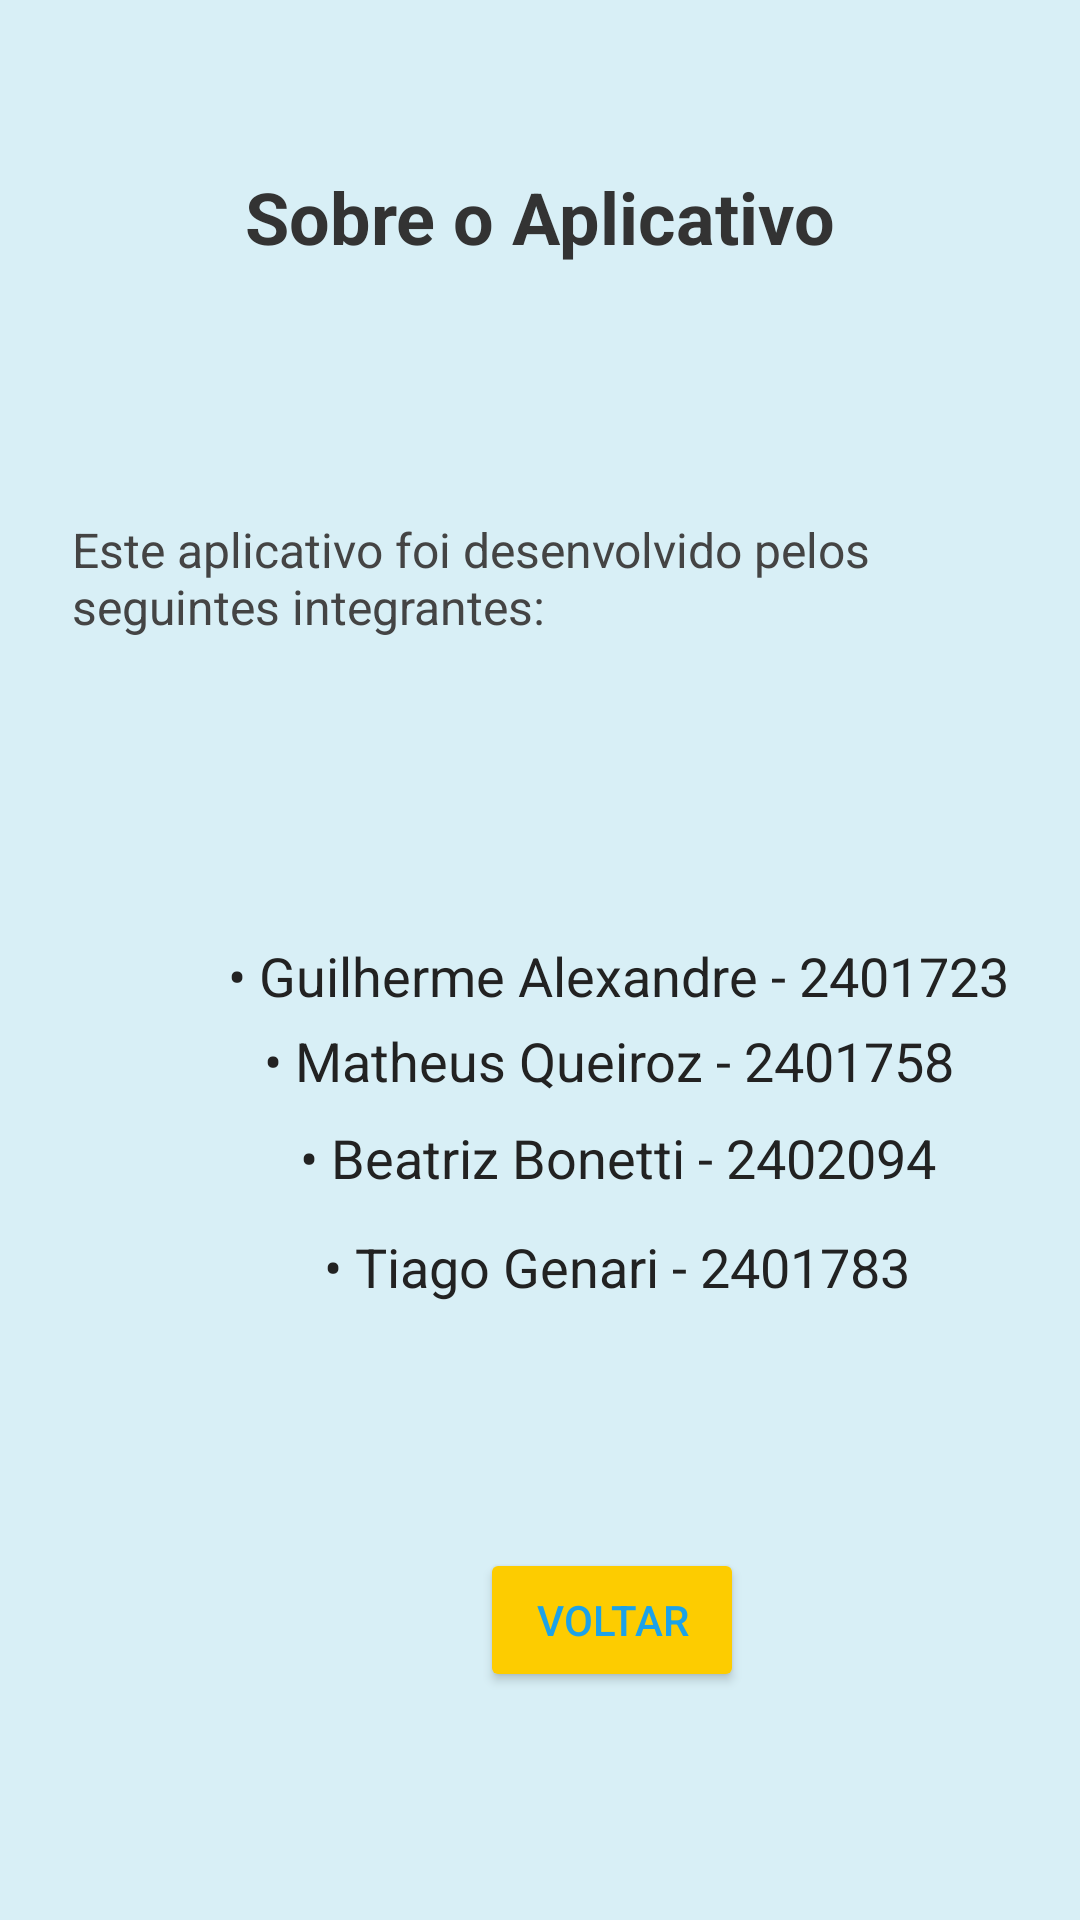

Layout XML and referenced resources for this Android screen:
<!-- AndroidManifest.xml: application theme Theme.AppCompat.DayNight.DarkActionBar -->
<!-- res/layout/activity_sobre.xml -->
<?xml version="1.0" encoding="utf-8"?>
<androidx.constraintlayout.widget.ConstraintLayout
    xmlns:android="http://schemas.android.com/apk/res/android"
    xmlns:app="http://schemas.android.com/apk/res-auto"
    android:layout_width="match_parent"
    android:layout_height="match_parent"
    android:background="#D8EFF6"
    android:padding="24dp">

    <TextView
        android:id="@+id/txtTitulo"
        android:layout_width="wrap_content"
        android:layout_height="wrap_content"
        android:text="Sobre o Aplicativo"
        android:textSize="24sp"
        android:textStyle="bold"
        android:textColor="#333333"
        app:layout_constraintTop_toTopOf="parent"
        app:layout_constraintStart_toStartOf="parent"
        app:layout_constraintEnd_toEndOf="parent"
        android:layout_marginTop="32dp" />

    <TextView
        android:id="@+id/txtDescricao"
        android:layout_width="0dp"
        android:layout_height="wrap_content"
        android:layout_marginTop="84dp"
        android:text="Este aplicativo foi desenvolvido pelos seguintes integrantes:"
        android:textColor="#444444"
        android:textSize="16sp"
        app:layout_constraintEnd_toEndOf="parent"
        app:layout_constraintHorizontal_bias="1.0"
        app:layout_constraintStart_toStartOf="parent"
        app:layout_constraintTop_toBottomOf="@id/txtTitulo" />

    <TextView
        android:id="@+id/nome1"
        android:layout_width="wrap_content"
        android:layout_height="wrap_content"
        android:layout_marginStart="52dp"
        android:layout_marginTop="100dp"
        android:text="• Guilherme Alexandre - 2401723"
        android:textColor="#222222"
        android:textSize="18sp"
        app:layout_constraintStart_toStartOf="parent"
        app:layout_constraintTop_toBottomOf="@id/txtDescricao" />

    <TextView
        android:id="@+id/nome2"
        android:layout_width="wrap_content"
        android:layout_height="wrap_content"
        android:layout_marginStart="64dp"
        android:layout_marginTop="4dp"
        android:text="• Matheus Queiroz - 2401758"
        android:textColor="#222222"
        android:textSize="18sp"
        app:layout_constraintStart_toStartOf="parent"
        app:layout_constraintTop_toBottomOf="@id/nome1" />

    <TextView
        android:id="@+id/nome3"
        android:layout_width="wrap_content"
        android:layout_height="wrap_content"
        android:layout_marginStart="76dp"
        android:layout_marginTop="8dp"
        android:text="• Beatriz Bonetti - 2402094"
        android:textColor="#222222"
        android:textSize="18sp"
        app:layout_constraintStart_toStartOf="parent"
        app:layout_constraintTop_toBottomOf="@id/nome2" />

    <TextView
        android:id="@+id/nome4"
        android:layout_width="wrap_content"
        android:layout_height="wrap_content"
        android:layout_marginStart="84dp"
        android:layout_marginTop="12dp"
        android:text="• Tiago Genari - 2401783"
        android:textColor="#222222"
        android:textSize="18sp"
        app:layout_constraintStart_toStartOf="parent"
        app:layout_constraintTop_toBottomOf="@id/nome3" />

    <Button
        android:id="@+id/btn_voltar_sobre"
        android:layout_width="wrap_content"
        android:layout_height="wrap_content"
        android:layout_marginStart="136dp"
        android:layout_marginTop="492dp"
        android:backgroundTint="#FDCC00"
        android:text="Voltar"
        android:textColor="#1CA2E8"
        app:layout_constraintStart_toStartOf="parent"
        app:layout_constraintTop_toTopOf="parent" />


</androidx.constraintlayout.widget.ConstraintLayout>
<!-- resources referenced by this layout -->
<resources>

</resources>
